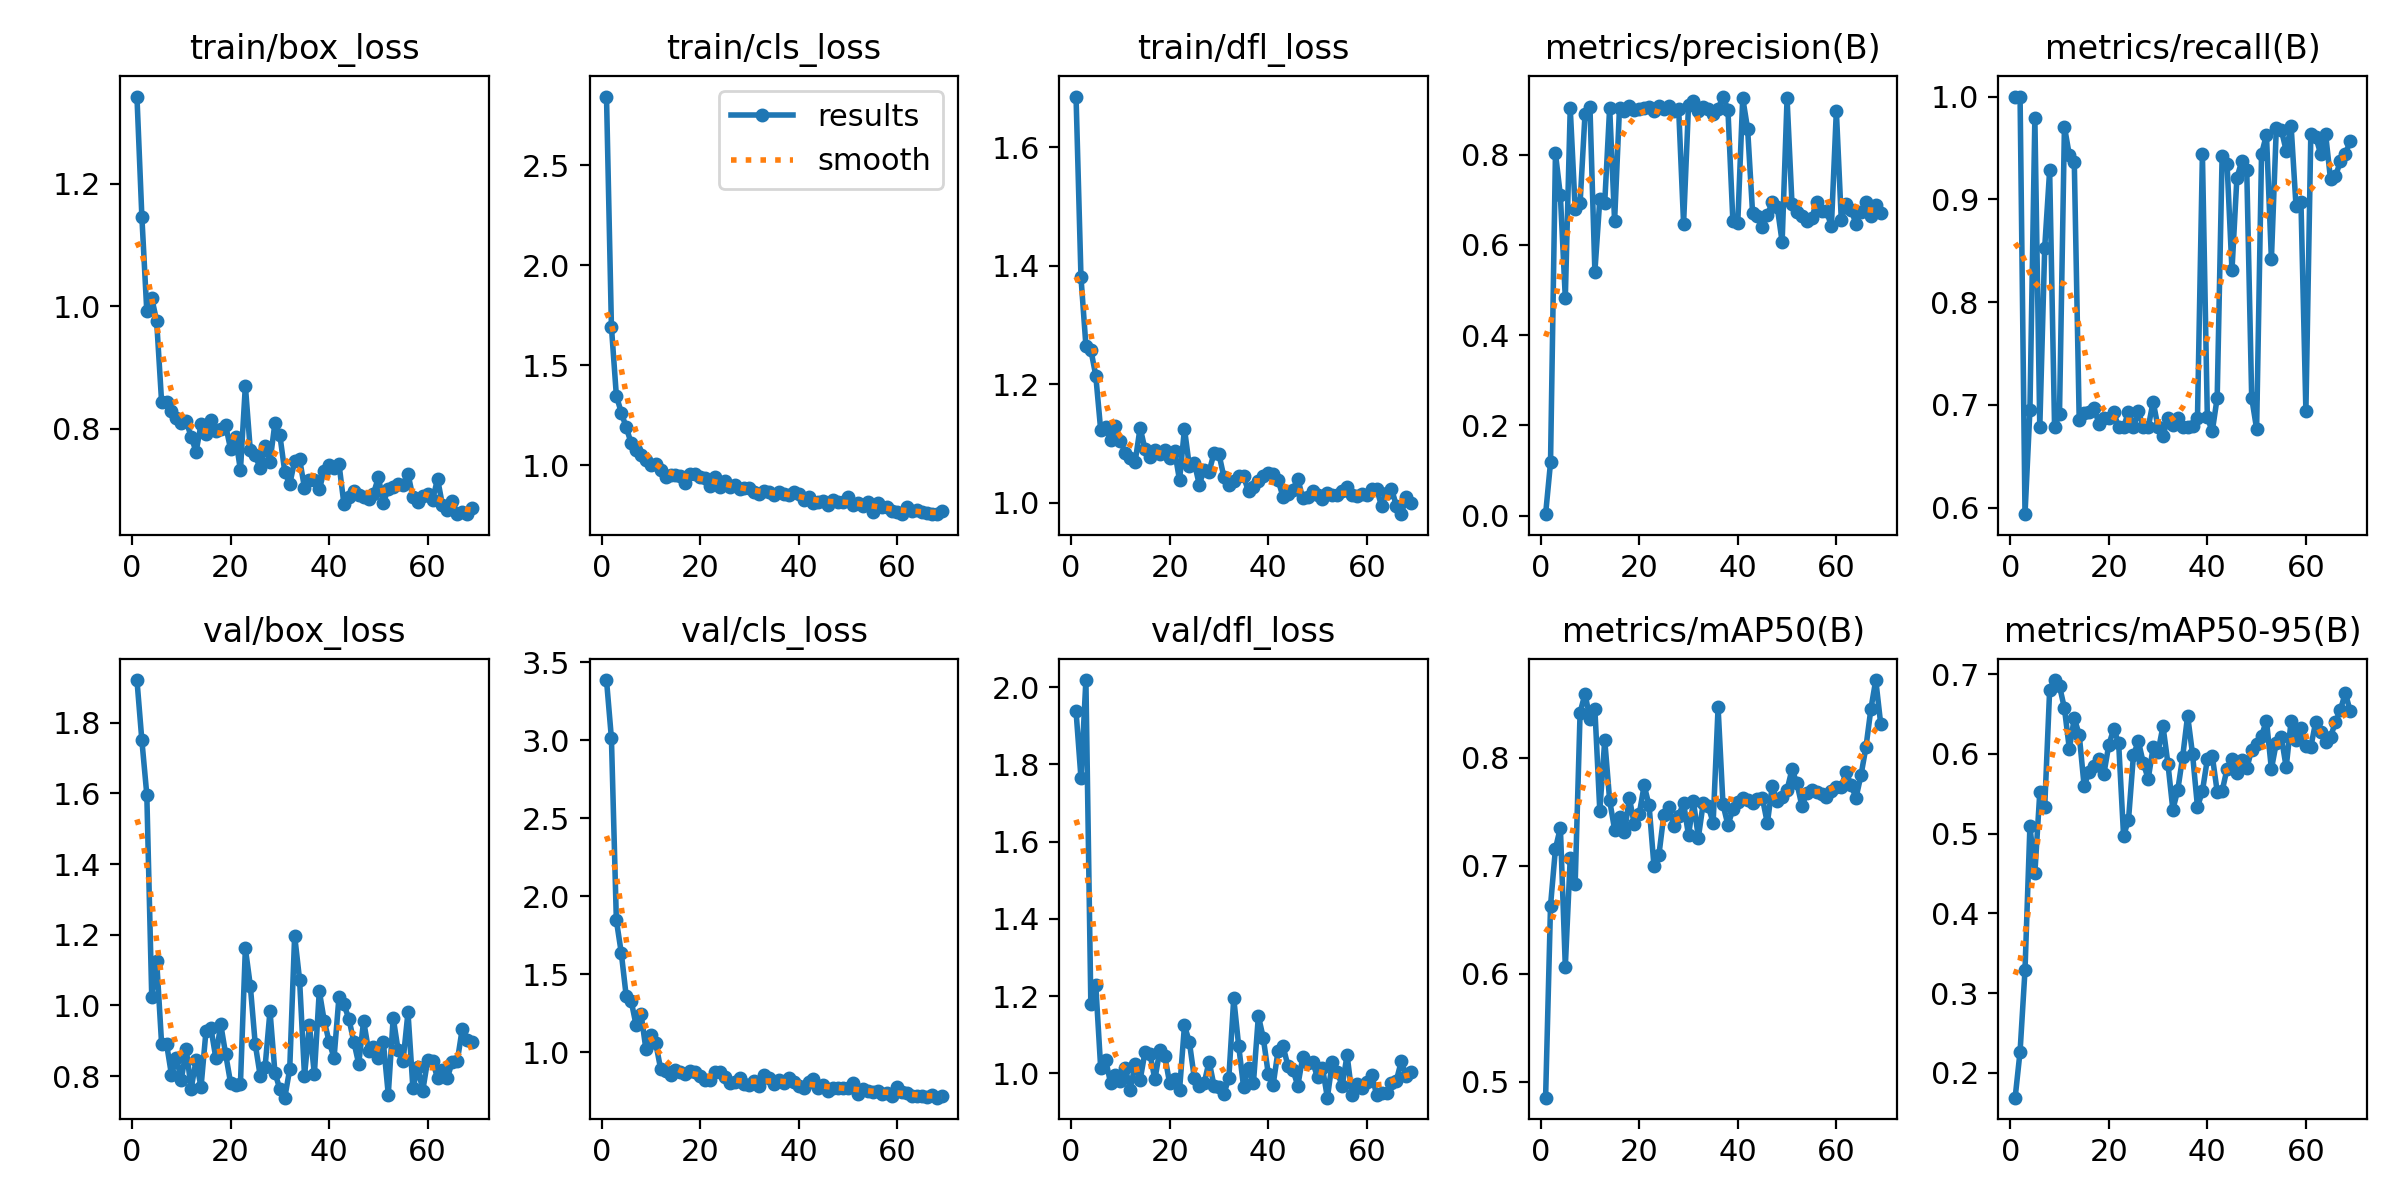

The file beside this chart, header and first rows:
epoch, time, train/box_loss, train/cls_loss, train/dfl_loss, metrics/precision(B), metrics/recall(B), metrics/mAP50(B), metrics/mAP50-95(B), val/box_loss, val/cls_loss, val/dfl_loss, lr/pg0, lr/pg1, lr/pg2
1, 39.24, 1.342, 2.843, 1.686, 0.00333, 1, 0.4854, 0.1688, 1.921, 3.385, 1.938, 0.07525, 0.00025, 0.00025
2, 76.39, 1.146, 1.692, 1.38, 0.1178, 1, 0.6632, 0.2267, 1.75, 3.01, 1.765, 0.04951, 0.0005075, 0.0005075
3, 113.5, 0.9915, 1.348, 1.265, 0.8029, 0.5936, 0.7159, 0.3288, 1.597, 1.846, 2.019, 0.02376, 0.0007624, 0.0007624
4, 151.3, 1.014, 1.263, 1.258, 0.7095, 0.6953, 0.7354, 0.5096, 1.025, 1.636, 1.181, 0.0009851, 0.0009851, 0.0009851
5, 188.7, 0.9757, 1.19, 1.215, 0.4824, 0.9791, 0.6068, 0.4504, 1.127, 1.359, 1.229, 0.0009802, 0.0009802, 0.0009802
6, 226.7, 0.8442, 1.112, 1.123, 0.9031, 0.6781, 0.7072, 0.5517, 0.8919, 1.33, 1.014, 0.0009752, 0.0009752, 0.0009752
7, 266.2, 0.8445, 1.075, 1.127, 0.6798, 0.8531, 0.6832, 0.5336, 0.8919, 1.174, 1.035, 0.0009703, 0.0009703, 0.0009703
8, 329.1, 0.8284, 1.054, 1.106, 0.6924, 0.9281, 0.842, 0.6803, 0.8037, 1.248, 0.9758, 0.0009654, 0.0009654, 0.0009654
9, 413.8, 0.818, 1.029, 1.129, 0.8905, 0.6781, 0.8592, 0.6927, 0.8503, 1.018, 0.9962, 0.0009604, 0.0009604, 0.0009604
10, 460.5, 0.8099, 1.002, 1.105, 0.9054, 0.6916, 0.8363, 0.6853, 0.7898, 1.111, 0.9807, 0.0009555, 0.0009555, 0.0009555
11, 500.2, 0.8123, 1.007, 1.083, 0.5408, 0.9706, 0.8452, 0.6574, 0.8756, 1.058, 1.014, 0.0009505, 0.0009505, 0.0009505
12, 538.4, 0.7872, 0.9763, 1.075, 0.7008, 0.9429, 0.7512, 0.6064, 0.7643, 0.8904, 0.9582, 0.0009455, 0.0009455, 0.0009455
13, 577.4, 0.7625, 0.9427, 1.069, 0.6938, 0.9361, 0.8164, 0.6449, 0.8446, 0.8779, 1.025, 0.0009406, 0.0009406, 0.0009406
14, 618.8, 0.8071, 0.9503, 1.127, 0.9041, 0.6853, 0.7607, 0.6241, 0.7682, 0.8513, 0.9828, 0.0009357, 0.0009357, 0.0009357
15, 658.4, 0.7908, 0.9523, 1.09, 0.6534, 0.6922, 0.7336, 0.5597, 0.926, 0.8847, 1.056, 0.0009307, 0.0009307, 0.0009307
16, 773.8, 0.8136, 0.9472, 1.077, 0.9042, 0.6927, 0.7453, 0.5776, 0.936, 0.8712, 1.051, 0.0009258, 0.0009258, 0.0009258
17, 827.9, 0.796, 0.9142, 1.089, 0.8958, 0.6973, 0.7309, 0.585, 0.8516, 0.8626, 0.9845, 0.0009208, 0.0009208, 0.0009208
18, 873.3, 0.7996, 0.9585, 1.082, 0.9071, 0.6815, 0.7628, 0.5939, 0.9468, 0.8802, 1.06, 0.0009158, 0.0009158, 0.0009158
19, 921.3, 0.8055, 0.9554, 1.089, 0.8998, 0.6871, 0.7383, 0.5747, 0.862, 0.8754, 1.046, 0.0009109, 0.0009109, 0.0009109
20, 962.3, 0.7669, 0.9413, 1.076, 0.9009, 0.6874, 0.7479, 0.6113, 0.7806, 0.8459, 0.9741, 0.0009059, 0.0009059, 0.0009059
21, 1005, 0.7867, 0.9381, 1.088, 0.9042, 0.6928, 0.7745, 0.6312, 0.7739, 0.8207, 0.9848, 0.000901, 0.000901, 0.000901
22, 1045, 0.7322, 0.8979, 1.038, 0.9062, 0.6781, 0.756, 0.6139, 0.7775, 0.8211, 0.9564, 0.0008961, 0.0008961, 0.0008961
23, 1152, 0.8703, 0.9397, 1.125, 0.8978, 0.6781, 0.6995, 0.4976, 1.161, 0.8723, 1.124, 0.0008911, 0.0008911, 0.0008911
24, 1208, 0.7651, 0.8931, 1.061, 0.9083, 0.6934, 0.7104, 0.517, 1.056, 0.8717, 1.081, 0.0008862, 0.0008862, 0.0008862
25, 1250, 0.7572, 0.9212, 1.067, 0.9004, 0.6781, 0.7474, 0.5983, 0.891, 0.8388, 0.9882, 0.0008812, 0.0008812, 0.0008812
26, 1290, 0.7355, 0.8926, 1.031, 0.9081, 0.6939, 0.7546, 0.6162, 0.8013, 0.7996, 0.9669, 0.0008762, 0.0008762, 0.0008762
27, 1339, 0.7715, 0.9005, 1.055, 0.8964, 0.6781, 0.7369, 0.5888, 0.8254, 0.8103, 0.9748, 0.0008713, 0.0008713, 0.0008713
28, 1380, 0.7464, 0.8808, 1.052, 0.9019, 0.6781, 0.7466, 0.5687, 0.9839, 0.8316, 1.031, 0.0008663, 0.0008663, 0.0008663
29, 1421, 0.8094, 0.8876, 1.084, 0.6473, 0.7031, 0.758, 0.6082, 0.8097, 0.7986, 0.9682, 0.0008614, 0.0008614, 0.0008614
30, 1462, 0.7898, 0.8865, 1.082, 0.9091, 0.6781, 0.7283, 0.6028, 0.7624, 0.7902, 0.9655, 0.0008565, 0.0008565, 0.0008565
31, 1504, 0.7296, 0.866, 1.043, 0.9184, 0.6696, 0.7598, 0.6348, 0.7386, 0.814, 0.947, 0.0008515, 0.0008515, 0.0008515
32, 1563, 0.7094, 0.8564, 1.03, 0.8967, 0.6871, 0.7262, 0.588, 0.8193, 0.7859, 0.9877, 0.0008465, 0.0008465, 0.0008465
33, 1606, 0.7474, 0.8715, 1.036, 0.9063, 0.6806, 0.7584, 0.5302, 1.197, 0.8554, 1.195, 0.0008416, 0.0008416, 0.0008416
34, 1649, 0.7508, 0.8673, 1.045, 0.9005, 0.6872, 0.7552, 0.5547, 1.073, 0.8337, 1.072, 0.0008366, 0.0008366, 0.0008366
35, 1716, 0.7035, 0.8528, 1.044, 0.8899, 0.6781, 0.7399, 0.5967, 0.8007, 0.7984, 0.9646, 0.0008317, 0.0008317, 0.0008317
36, 1757, 0.7162, 0.8645, 1.019, 0.9013, 0.6781, 0.8468, 0.6481, 0.9438, 0.8241, 1.015, 0.0008268, 0.0008268, 0.0008268
37, 1806, 0.7164, 0.8558, 1.026, 0.9288, 0.6794, 0.7568, 0.5997, 0.8047, 0.8055, 0.9766, 0.0008218, 0.0008218, 0.0008218
38, 1852, 0.7012, 0.8535, 1.037, 0.8999, 0.6877, 0.7378, 0.5335, 1.041, 0.8351, 1.149, 0.0008169, 0.0008169, 0.0008169
39, 1904, 0.7319, 0.8657, 1.045, 0.6538, 0.9442, 0.7522, 0.5533, 0.9566, 0.8083, 1.091, 0.0008119, 0.0008119, 0.0008119
40, 1946, 0.7402, 0.8569, 1.049, 0.6492, 0.6877, 0.7589, 0.5933, 0.8965, 0.7867, 0.9995, 0.0008069, 0.0008069, 0.0008069
41, 2009, 0.7367, 0.8269, 1.049, 0.9257, 0.6742, 0.7626, 0.5977, 0.8518, 0.7701, 0.971, 0.000802, 0.000802, 0.000802
42, 2082, 0.7426, 0.8404, 1.038, 0.8566, 0.7069, 0.761, 0.5528, 1.024, 0.8091, 1.059, 0.000797, 0.000797, 0.000797
43, 2130, 0.6773, 0.8125, 1.01, 0.6711, 0.9422, 0.7581, 0.5534, 1.003, 0.8307, 1.071, 0.0007921, 0.0007921, 0.0007921
44, 2173, 0.6893, 0.8157, 1.014, 0.6646, 0.9347, 0.7619, 0.5813, 0.9625, 0.7738, 1.02, 0.0007872, 0.0007872, 0.0007872
45, 2219, 0.6983, 0.8224, 1.021, 0.6393, 0.8311, 0.7626, 0.5934, 0.8973, 0.7899, 1.01, 0.0007822, 0.0007822, 0.0007822
46, 2266, 0.6911, 0.8038, 1.041, 0.6662, 0.9209, 0.7395, 0.5766, 0.8346, 0.7511, 0.9683, 0.0007772, 0.0007772, 0.0007772
47, 2327, 0.6892, 0.8264, 1.007, 0.6949, 0.9372, 0.7743, 0.5931, 0.956, 0.7718, 1.042, 0.0007723, 0.0007723, 0.0007723
48, 2427, 0.6848, 0.8167, 1.01, 0.6848, 0.9281, 0.7597, 0.5818, 0.8722, 0.7688, 1.028, 0.0007673, 0.0007673, 0.0007673
49, 2501, 0.6941, 0.816, 1.02, 0.6065, 0.7069, 0.7636, 0.6056, 0.8813, 0.7676, 1.03, 0.0007624, 0.0007624, 0.0007624
50, 2560, 0.7209, 0.8395, 1.014, 0.9246, 0.6766, 0.7703, 0.6124, 0.851, 0.771, 0.9905, 0.0007575, 0.0007575, 0.0007575
51, 2608, 0.6791, 0.8033, 1.006, 0.6908, 0.9442, 0.7893, 0.6227, 0.896, 0.8015, 1.015, 0.0007525, 0.0007525, 0.0007525
52, 2658, 0.7022, 0.813, 1.016, 0.6735, 0.9628, 0.7765, 0.6419, 0.7474, 0.7299, 0.9373, 0.0007476, 0.0007476, 0.0007476
53, 2706, 0.7051, 0.7977, 1.013, 0.6643, 0.8416, 0.7556, 0.5811, 0.9652, 0.7613, 1.029, 0.0007426, 0.0007426, 0.0007426
54, 2760, 0.7096, 0.8158, 1.013, 0.6535, 0.9698, 0.7671, 0.6141, 0.8724, 0.75, 1.005, 0.0007376, 0.0007376, 0.0007376
55, 2813, 0.7085, 0.7682, 1.019, 0.6591, 0.9679, 0.7705, 0.6218, 0.8426, 0.7474, 0.9678, 0.0007327, 0.0007327, 0.0007327
56, 2861, 0.7266, 0.8097, 1.026, 0.695, 0.9473, 0.7682, 0.5832, 0.9802, 0.7526, 1.048, 0.0007277, 0.0007277, 0.0007277
57, 2913, 0.6882, 0.7905, 1.014, 0.6747, 0.9715, 0.7661, 0.6415, 0.7657, 0.7322, 0.9454, 0.0007228, 0.0007228, 0.0007228
58, 2980, 0.6808, 0.7927, 1.012, 0.6756, 0.893, 0.7635, 0.6171, 0.8243, 0.7379, 0.9724, 0.0007179, 0.0007179, 0.0007179
59, 3042, 0.6911, 0.7728, 1.014, 0.6414, 0.8973, 0.7693, 0.6325, 0.7585, 0.7213, 0.9614, 0.0007129, 0.0007129, 0.0007129
60, 3095, 0.6939, 0.7675, 1.012, 0.8972, 0.6938, 0.7735, 0.6106, 0.8456, 0.7754, 0.9768, 0.000708, 0.000708, 0.000708
... 9 more rows
